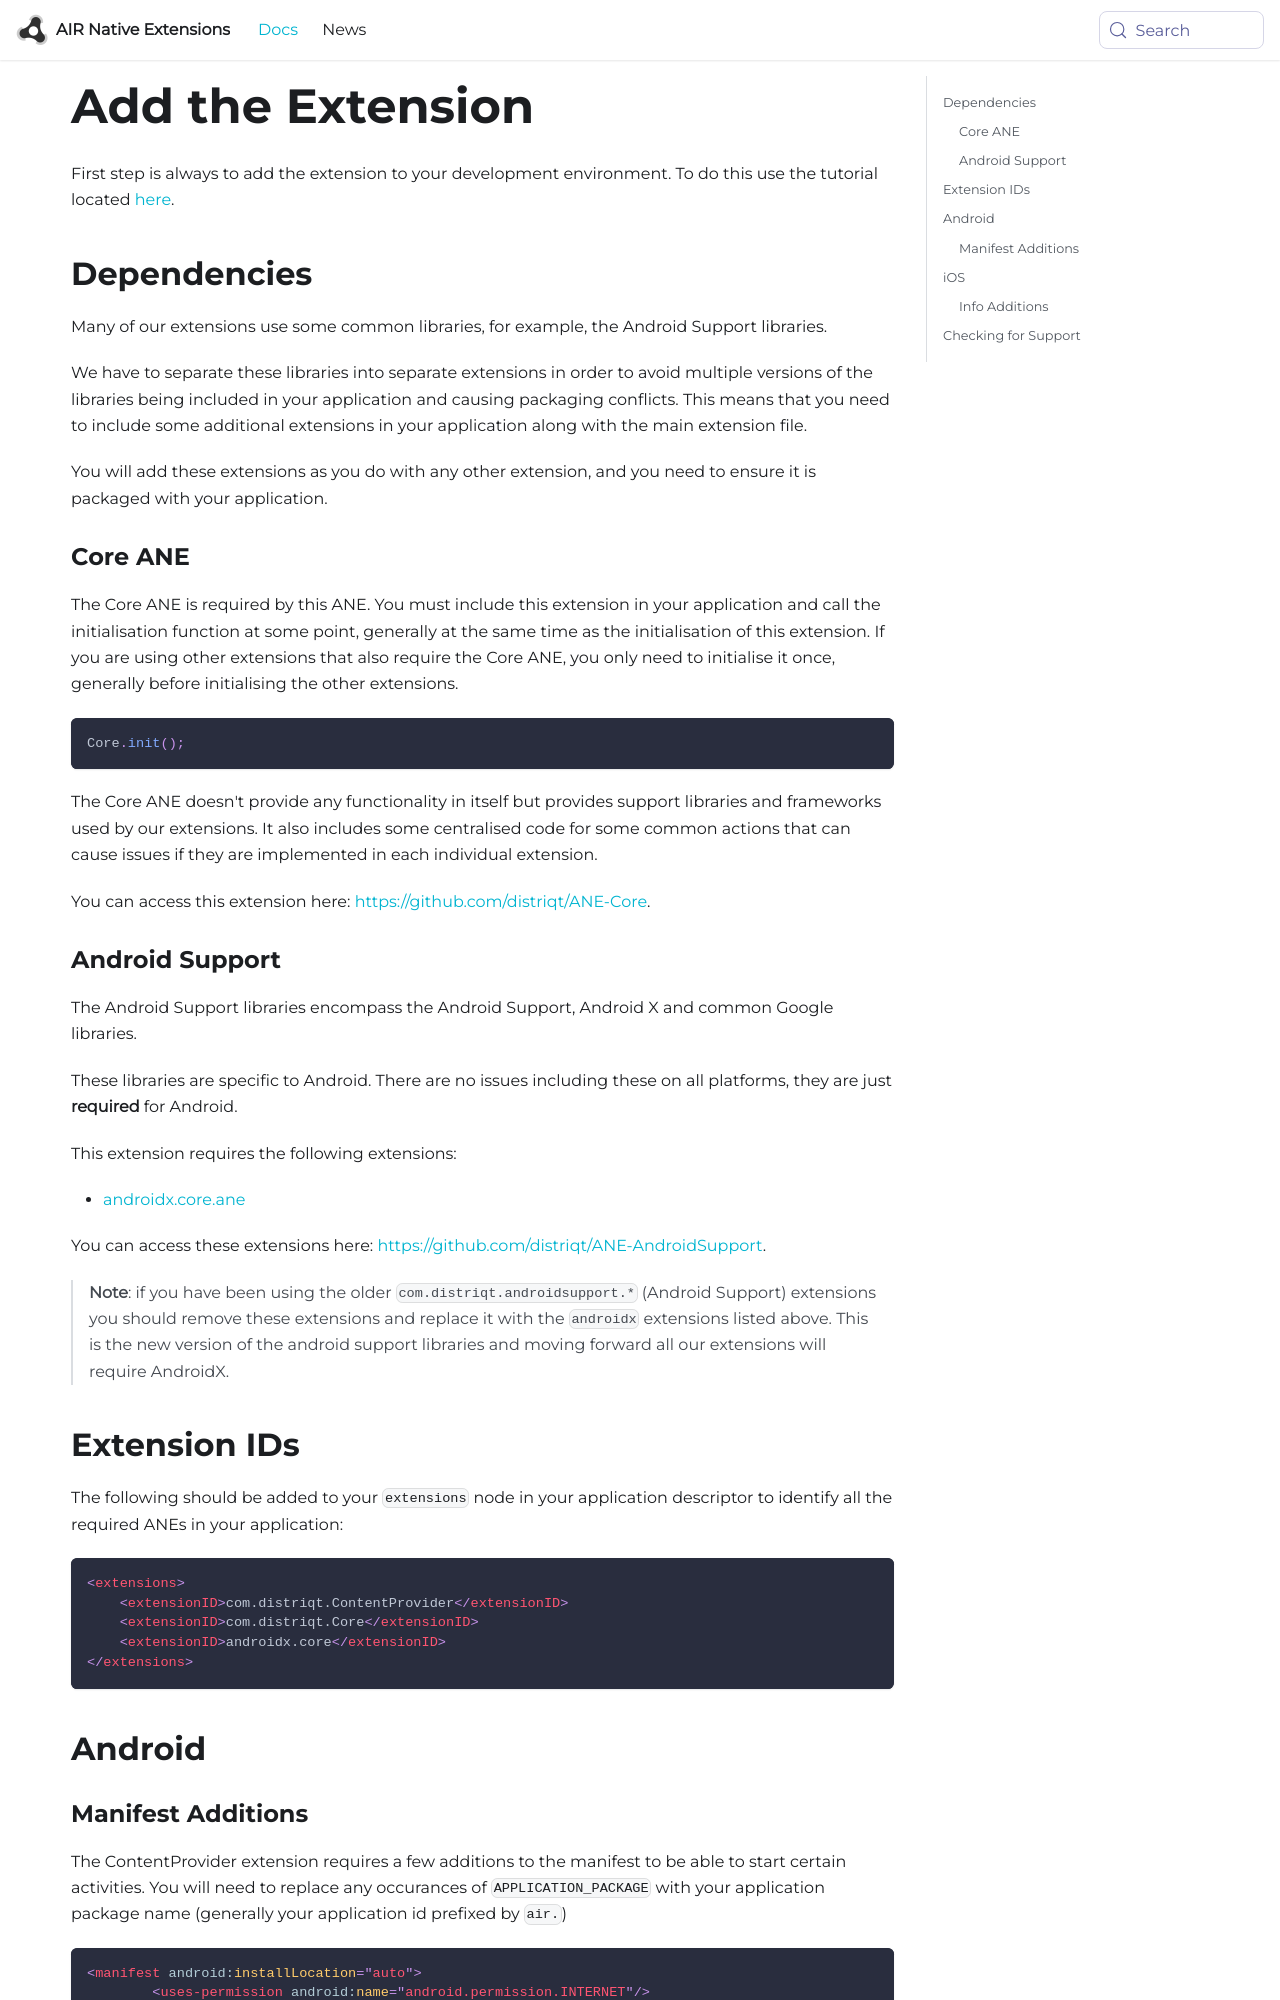

repository: airnativeextensions/nativeextensions-documentation · page: docs/contentprovider/add-the-extension/index.html · generator: docusaurus

---
title: Add the Extension
sidebar_label: AIR
---

First step is always to add the extension to your development environment. 
To do this use the tutorial located [here](/docs/tutorials/getting-started).



## Dependencies

Many of our extensions use some common libraries, for example, the Android Support libraries.

We have to separate these libraries into separate extensions in order to avoid multiple versions of the libraries being included in your application and causing packaging conflicts. This means that you need to include some additional extensions in your application along with the main extension file.

You will add these extensions as you do with any other extension, and you need to ensure it is packaged with your application.


### Core ANE

The Core ANE is required by this ANE. You must include this extension in your application and call the initialisation function at some point, generally at the same time as the initialisation of this extension. If you are using other extensions that also require the Core ANE, you only need to initialise it once, generally before initialising the other extensions.

```actionscript
Core.init();
```

The Core ANE doesn't provide any functionality in itself but provides support libraries and frameworks used by our extensions.
It also includes some centralised code for some common actions that can cause issues if they are implemented in each individual extension.

You can access this extension here: [https://github.com/distriqt/ANE-Core](https://github.com/distriqt/ANE-Core).
